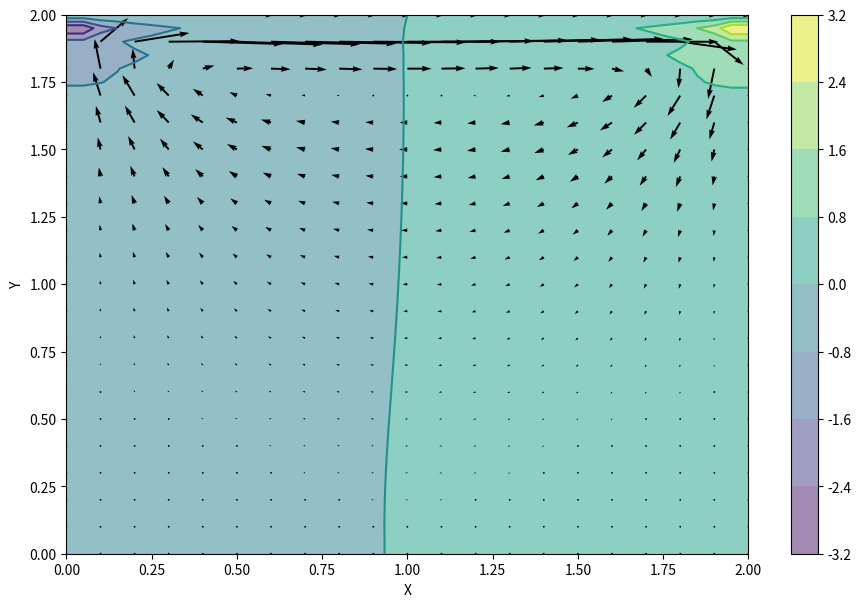
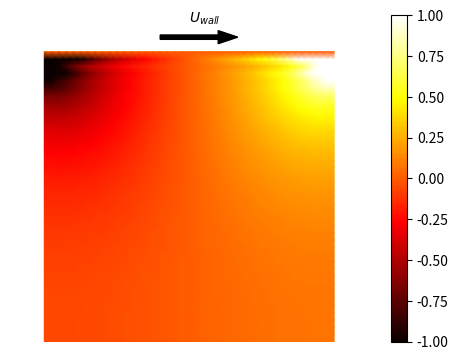

These figures' Python source, in order:
#
# This code was downloded at https://lorenabarba.com/blog/cfd-python-12-steps-to-navier-stokes/
#
import numpy
from matplotlib import pyplot, cm
from mpl_toolkits.mplot3d import Axes3D
import matplotlib.pyplot as plt
import pylab as p


plt.interactive(True)


nx = 41
ny = 41
nt = 500
nit = 50
c = 1
dx = 2 / (nx - 1)
dy = 2 / (ny - 1)
x = numpy.linspace(0, 2, nx)
y = numpy.linspace(0, 2, ny)
X, Y = numpy.meshgrid(x, y)

rho = 1
nu = .1
dt = .001

u = numpy.zeros((ny, nx))
v = numpy.zeros((ny, nx))
p = numpy.zeros((ny, nx)) 
b = numpy.zeros((ny, nx))

# The pressure Poisson equation that's written above can be hard to write out without typos. 
# The function build_up_b below represents the contents of the square brackets, 
# so that the entirety of the PPE is slightly more manageable.

def build_up_b(b, rho, dt, u, v, dx, dy):
    
    b[1:-1, 1:-1] = (rho * (1 / dt * 
                    ((u[1:-1, 2:] - u[1:-1, 0:-2]) / 
                     (2 * dx) + (v[2:, 1:-1] - v[0:-2, 1:-1]) / (2 * dy)) -
                    ((u[1:-1, 2:] - u[1:-1, 0:-2]) / (2 * dx))**2 -
                      2 * ((u[2:, 1:-1] - u[0:-2, 1:-1]) / (2 * dy) *
                           (v[1:-1, 2:] - v[1:-1, 0:-2]) / (2 * dx))-
                          ((v[2:, 1:-1] - v[0:-2, 1:-1]) / (2 * dy))**2))

    return b

# The function pressure_poisson is also defined to help segregate the different rounds of calculations. Note the presence of the pseudo-time variable nit. This sub-iteration in the Poisson calculation helps ensure a divergence-free field.

def pressure_poisson(p, dx, dy, b):
    pn = numpy.empty_like(p)
    pn = p.copy()
    
    for q in range(nit):
        pn = p.copy()
        p[1:-1, 1:-1] = (((pn[1:-1, 2:] + pn[1:-1, 0:-2]) * dy**2 + 
                          (pn[2:, 1:-1] + pn[0:-2, 1:-1]) * dx**2) /
                          (2 * (dx**2 + dy**2)) -
                          dx**2 * dy**2 / (2 * (dx**2 + dy**2)) * 
                          b[1:-1,1:-1])

        p[:, -1] = p[:, -2] # dp/dx = 0 at x = 2
        p[0, :] = p[1, :]   # dp/dy = 0 at y = 0
        p[:, 0] = p[:, 1]   # dp/dx = 0 at x = 0
        p[-1, :] = 0        # p = 0 at y = 2
        
    return p

# Finally, the rest of the cavity flow equations are wrapped inside the function cavity_flow, allowing us to easily plot the results of the cavity flow solver for different lengths of time.

def cavity_flow(nt, u, v, dt, dx, dy, p, rho, nu):
    print('caviry dlow called: nt=',nt)
    un = numpy.empty_like(u)
    vn = numpy.empty_like(v)
    b = numpy.zeros((ny, nx))
    
    for n in range(nt):
        un = u.copy()
        vn = v.copy()
        
        b = build_up_b(b, rho, dt, u, v, dx, dy)
        p = pressure_poisson(p, dx, dy, b)
        
        u[1:-1, 1:-1] = (un[1:-1, 1:-1]-
                         un[1:-1, 1:-1] * dt / dx *
                        (un[1:-1, 1:-1] - un[1:-1, 0:-2]) -
                         vn[1:-1, 1:-1] * dt / dy *
                        (un[1:-1, 1:-1] - un[0:-2, 1:-1]) -
                         dt / (2 * rho * dx) * (p[1:-1, 2:] - p[1:-1, 0:-2]) +
                         nu * (dt / dx**2 *
                        (un[1:-1, 2:] - 2 * un[1:-1, 1:-1] + un[1:-1, 0:-2]) +
                         dt / dy**2 *
                        (un[2:, 1:-1] - 2 * un[1:-1, 1:-1] + un[0:-2, 1:-1])))

        v[1:-1,1:-1] = (vn[1:-1, 1:-1] -
                        un[1:-1, 1:-1] * dt / dx *
                       (vn[1:-1, 1:-1] - vn[1:-1, 0:-2]) -
                        vn[1:-1, 1:-1] * dt / dy *
                       (vn[1:-1, 1:-1] - vn[0:-2, 1:-1]) -
                        dt / (2 * rho * dy) * (p[2:, 1:-1] - p[0:-2, 1:-1]) +
                        nu * (dt / dx**2 *
                       (vn[1:-1, 2:] - 2 * vn[1:-1, 1:-1] + vn[1:-1, 0:-2]) +
                        dt / dy**2 *
                       (vn[2:, 1:-1] - 2 * vn[1:-1, 1:-1] + vn[0:-2, 1:-1])))

        u[0, :]  = 0
        u[:, 0]  = 0
        u[:, -1] = 0
        u[-1, :] = 1    # set velocity on cavity lid equal to 1
        v[0, :]  = 0
        v[-1, :] = 0
        v[:, 0]  = 0
        v[:, -1] = 0
        
        
    return u, v, p

# Let's start with nt = 100 and see what the solver gives us:

u = numpy.zeros((ny, nx))
v = numpy.zeros((ny, nx))
p = numpy.zeros((ny, nx))
b = numpy.zeros((ny, nx))
nt = 100
u, v, p = cavity_flow(nt, u, v, dt, dx, dy, p, rho, nu)

fig = pyplot.figure(figsize=(11,7), dpi=100)
# plotting the pressure field as a contour
pyplot.contourf(X, Y, p, alpha=0.5, cmap=cm.viridis)  
pyplot.colorbar()
# plotting the pressure field outlines
pyplot.contour(X, Y, p, cmap=cm.viridis)  
plt.savefig('p_NS.png',bbox_inches='tight')
# plotting velocity field
pyplot.quiver(X[::2, ::2], Y[::2, ::2], u[::2, ::2], v[::2, ::2]) 
pyplot.xlabel('X')
pyplot.ylabel('Y');
plt.savefig('vect_NS.png',bbox_inches='tight')


########################################## iso u
fig1,ax1 = plt.subplots()
plt.subplots_adjust(left=0.20,bottom=0.20)
im=plt.pcolormesh(X,Y,p, vmin=-1,vmax=1,cmap=plt.get_cmap('hot'),shading='gouraud')
fig1.colorbar(im)
plt.arrow(x=0.8, y=2.1, dx=0.4, dy=0, width=.03,facecolor='black')
plt.text(1,2.2,'$U_{wall}$')
plt.axis('equal')
#plt.colorbar()
plt.axis('off')
plt.box(on=None)
plt.savefig('u_NS_iso.png')
